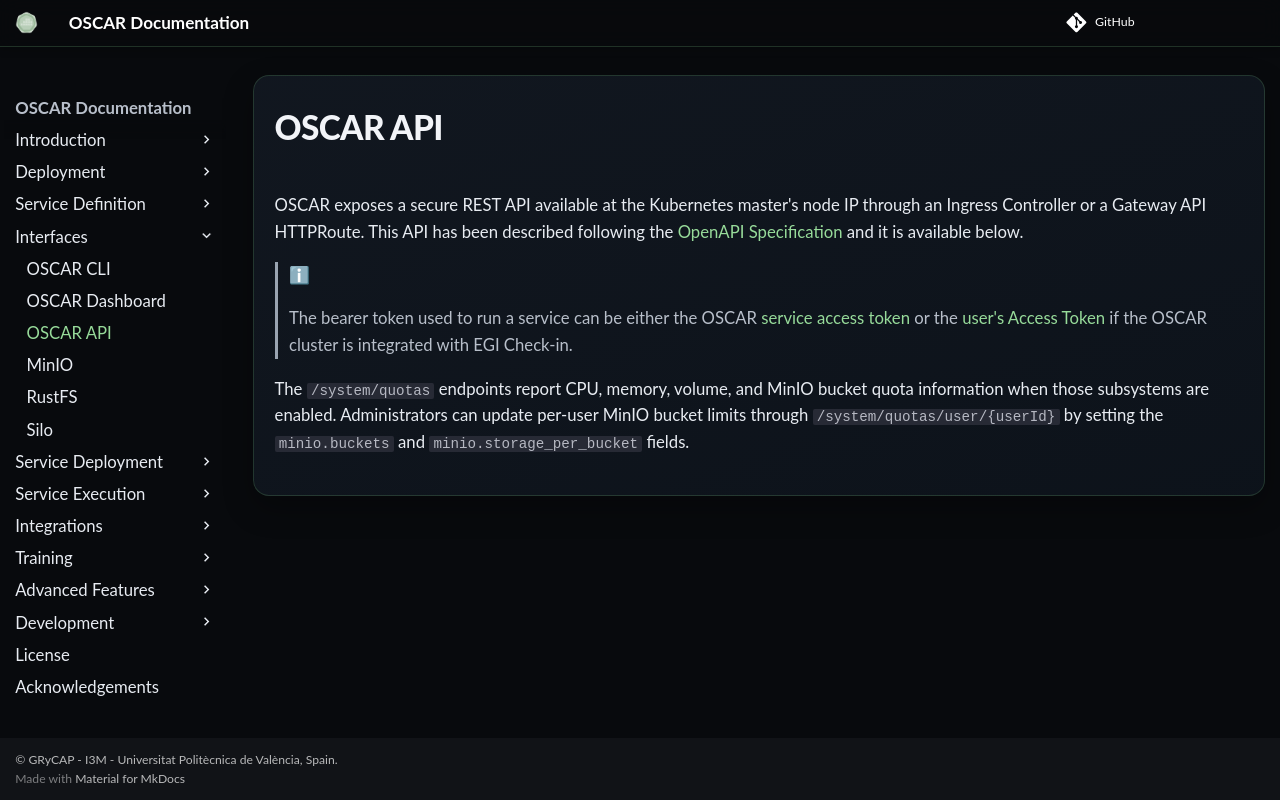

repository: grycap/oscar · page: v4.2.0/api/index.html · generator: mkdocs

# OSCAR API 

OSCAR exposes a secure REST API available at the Kubernetes master's node IP
through an Ingress Controller or a Gateway API HTTPRoute. This API has been described following the
[OpenAPI Specification](https://www.openapis.org/) and it is available below.

> ℹ
>
> The bearer token used to run a service can be either the OSCAR [service access token](invoking-sync.md#service-access-tokens) or the [user's Access Token](integration-egi.md#obtaining-an-access-token) if the OSCAR cluster is integrated with EGI Check-in.

The `/system/quotas` endpoints report CPU, memory, volume, and MinIO bucket
quota information when those subsystems are enabled. Administrators can update
per-user MinIO bucket limits through `/system/quotas/user/{userId}` by setting
the `minio.buckets` and `minio.storage_per_bucket` fields.

When a request would push a user over their MinIO bucket quota, the service
and bucket creation endpoints (`/system/services` and `/system/buckets`)
respond with `403 Forbidden` and a machine-readable JSON body:

```json
{
  "status": "error",
  "code": "QuotaExceeded",
  "error": "MinIO bucket quota exceeded for user <userId>: limit <limit>, current <current>, requested new buckets <requested>",
  "details": {
    "owner": "<userId>",
    "limit": <limit>,
    "current": <current>,
    "requested": <requested>
  }
}
```

!!swagger swagger.yaml!!
